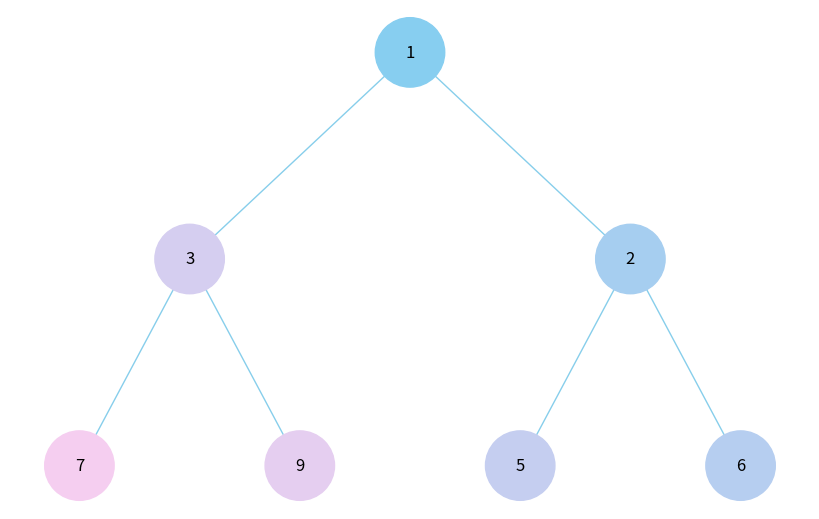
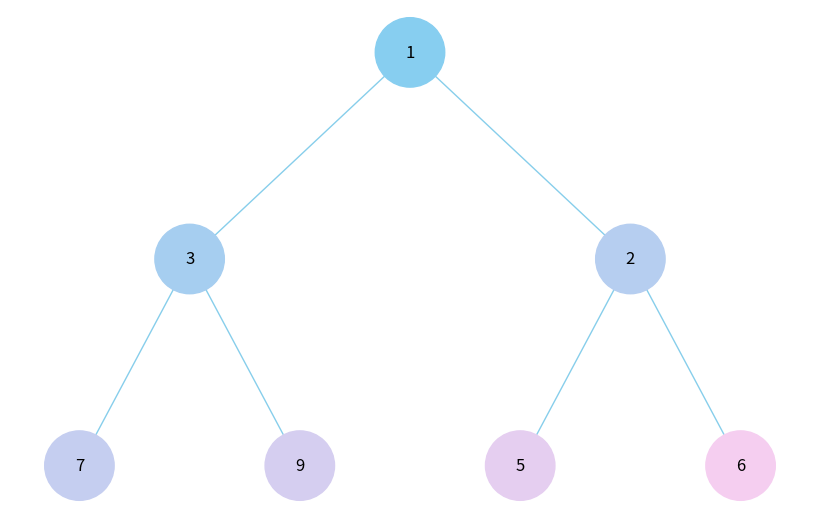

Here is the Python script that generated these plots, in order:
import uuid
import networkx as nx
import matplotlib.pyplot as plt
import heapq

def main():
  # build heap
  heap_list = [1, 3, 5, 7, 9, 2, 6]
  heapq.heapify(heap_list)
  print(f"Our heap is:\n{heap_list}")

  # convert heap into tree
  root = build_tree_from_heap(heap_list)
  
  nodes_count = count_nodes(root)
  
  # draw dfs order of traverse
  dfs_colors = colors_for_dfs_traverse(root, nodes_count)
  draw_tree(root, dfs_colors)

  # draw bfs order of traverse
  bfs_colors = colors_for_bfs_traverse(root, nodes_count)
  draw_tree(root, bfs_colors)


def colors_for_dfs_traverse(root, total_steps):
  visited = set()
  stack = [root]
  colors = {}

  step = 0
  while stack:
    node = stack.pop()
    if node not in visited:
      visited.add(node)

      colors[node.id] = generate_color(step, total_steps)

      neighbours = []
      if node.left is not None:
        neighbours.append(node.left)
      if node.right is not None:
        neighbours.append(node.right)

      stack.extend(neighbours)
      step += 1

  return colors


def colors_for_bfs_traverse(root, total_steps):
  visited, queue = {root}, [root]
  colors = {}

  step = 0
  while queue:
    node = queue.pop(0)
    colors[node.id] = generate_color(step, total_steps)
    step += 1

    neighbours = []
    if node.left is not None:
      neighbours.append(node.left)
    if node.right is not None:
      neighbours.append(node.right)
      
    for neighbour in neighbours:
      if neighbour not in visited:
        visited.add(neighbour)
        queue.append(neighbour)

  return colors

# the bigger step -> the lighter color
def generate_color(step, max_step):
  base_color = [135, 206, 240]

  if step == 0:
    new_color = base_color
  else:
    # we don't want to achieve completly white color on last step
    max_possible_color = 245

    # how close we to the end of traversal,
    # extra plus to step because we skip this code for very first step, where base color is used
    progress_percent = (step + 1) / max_step

    max_factor_red = max_possible_color - base_color[0]
   
    # note that we could increase each color component, but 
    # experiments shows that we got the best result if we change only red part of color 
    new_color = [
      base_color[0] + int(progress_percent * max_factor_red),
      base_color[1],
      base_color[2]
    ]

  return f"#{new_color[0]:02x}{new_color[1]:02x}{new_color[2]:02x}"


def build_tree_from_heap(heap: list, index = 0):
  if index >= len(heap):
    return None
  
  root = Node(heap[index])
  root.left = build_tree_from_heap(heap, index * 2 + 1)
  root.right = build_tree_from_heap(heap, index * 2 + 2)
  return root
  

def count_nodes(root):
  if root is None:
    return 0
  
  return 1 + count_nodes(root.left) + count_nodes(root.right)
  

class Node:
  def __init__(self, key, color="skyblue"):
    self.left = None
    self.right = None
    self.val = key
    self.color = color
    self.id = str(uuid.uuid4())


def add_edges(graph, node, pos, x=0, y=0, layer=1):
  if node is not None:
    graph.add_node(node.id, color=node.color, label=node.val)
    if node.left:
      graph.add_edge(node.id, node.left.id)
      l = x - 1 / 2 ** layer
      pos[node.left.id] = (l, y - 1)
      l = add_edges(graph, node.left, pos, x=l, y=y - 1, layer=layer + 1)
    if node.right:
      graph.add_edge(node.id, node.right.id)
      r = x + 1 / 2 ** layer
      pos[node.right.id] = (r, y - 1)
      r = add_edges(graph, node.right, pos, x=r, y=y - 1, layer=layer + 1)
  return graph


def draw_tree(tree_root, colors):
  tree = nx.DiGraph()
  pos = {tree_root.id: (0, 0)}
  tree = add_edges(tree, tree_root, pos)

  node_colors = [colors.get(node, 'skyblue') for node in tree.nodes()]
  labels = {node[0]: node[1]['label'] for node in tree.nodes(data=True)}

  plt.figure(figsize=(8, 5))
  nx.draw(tree, pos=pos, labels=labels, arrows=False, node_size=2500, node_color=node_colors, edge_color="skyblue")
  plt.show()


if __name__ == "__main__":
    main()
